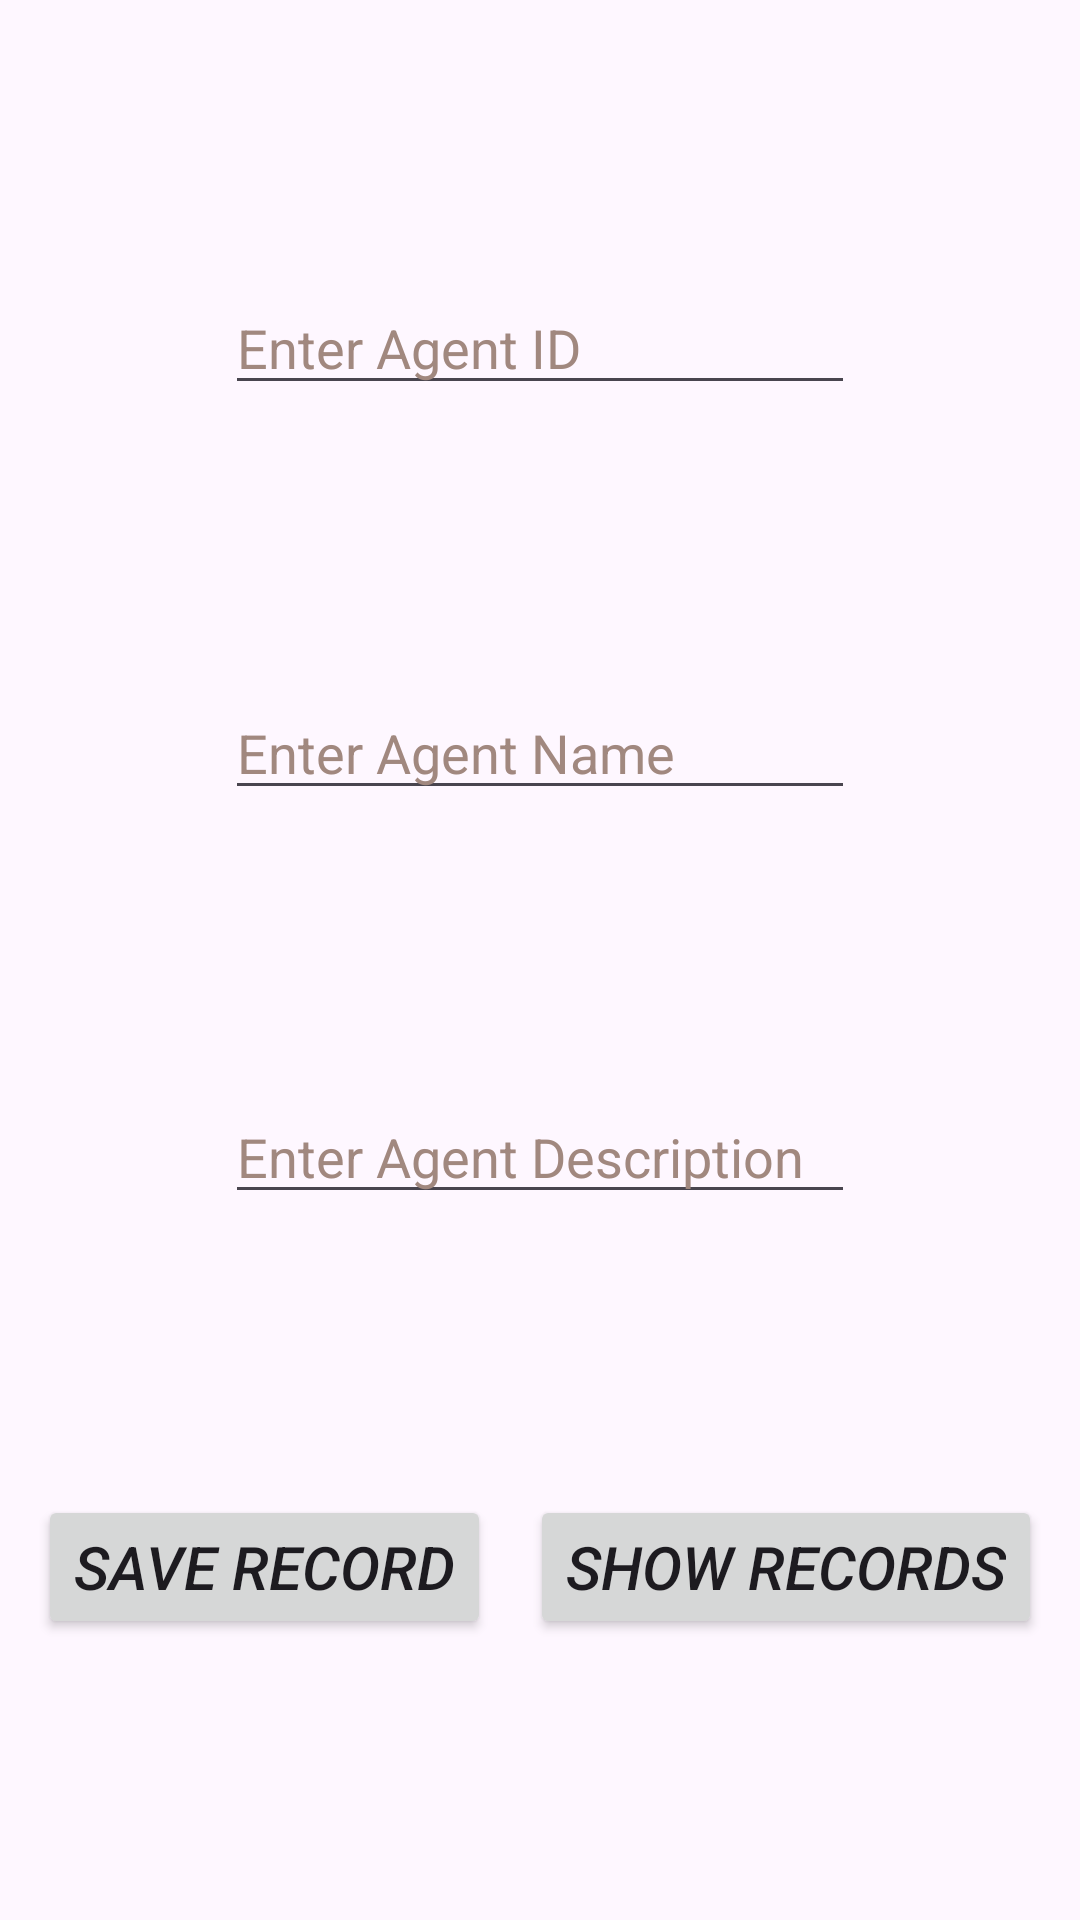

The Android layout XML behind this screen, and the referenced resources:
<!-- AndroidManifest.xml: application theme Base.Theme.BMP601 -->
<!-- res/layout/activity_agent_screen.xml -->
<?xml version="1.0" encoding="utf-8"?>
<androidx.constraintlayout.widget.ConstraintLayout xmlns:android="http://schemas.android.com/apk/res/android"
    xmlns:app="http://schemas.android.com/apk/res-auto"
    xmlns:tools="http://schemas.android.com/tools"
    android:layout_width="match_parent"
    android:layout_height="match_parent"
    tools:context=".AgentScreen">

    <EditText
        android:id="@+id/et_agentid"
        android:layout_width="wrap_content"
        android:layout_height="wrap_content"
        android:ems="10"
        android:hint="@string/et_agentid"
        android:importantForAutofill="no"
        android:inputType="number"
        android:textColorHint="#A1887F"
        app:layout_constraintBottom_toTopOf="@+id/et_agentname"
        app:layout_constraintEnd_toEndOf="parent"
        app:layout_constraintHorizontal_bias="0.5"
        app:layout_constraintStart_toStartOf="parent"
        app:layout_constraintTop_toTopOf="parent"
        app:layout_constraintVertical_bias="0.5"
        tools:ignore="TouchTargetSizeCheck" />

    <EditText
        android:id="@+id/et_agentdesc"
        android:layout_width="wrap_content"
        android:layout_height="wrap_content"
        android:ems="10"
        android:hint="@string/et_agentdesc"
        android:importantForAutofill="no"
        android:inputType="text"
        android:textColorHint="#A1887F"
        app:layout_constraintBottom_toTopOf="@+id/bt_agentshow"
        app:layout_constraintEnd_toEndOf="parent"
        app:layout_constraintHorizontal_bias="0.5"
        app:layout_constraintStart_toStartOf="parent"
        app:layout_constraintTop_toBottomOf="@+id/et_agentname"
        app:layout_constraintVertical_bias="0.5"
        tools:ignore="TouchTargetSizeCheck" />

    <EditText
        android:id="@+id/et_agentname"
        android:layout_width="wrap_content"
        android:layout_height="wrap_content"
        android:ems="10"
        android:hint="@string/et_agentname"
        android:importantForAutofill="no"
        android:inputType="text"
        android:textColorHint="#A1887F"
        app:layout_constraintBottom_toTopOf="@+id/et_agentdesc"
        app:layout_constraintEnd_toEndOf="parent"
        app:layout_constraintStart_toStartOf="parent"
        app:layout_constraintTop_toBottomOf="@+id/et_agentid"
        app:layout_constraintVertical_bias="0.5"
        tools:ignore="TouchTargetSizeCheck" />

    <Button
        android:id="@+id/bt_agentshow"
        android:layout_width="wrap_content"
        android:layout_height="wrap_content"
        android:onClick="onClickagent"
        android:text="@string/bt_show"
        android:textSize="20sp"
        android:textStyle="italic"
        app:layout_constraintBottom_toBottomOf="parent"
        app:layout_constraintEnd_toEndOf="parent"
        app:layout_constraintHorizontal_bias="0.5"
        app:layout_constraintStart_toEndOf="@+id/bt_agentsave"
        app:layout_constraintTop_toBottomOf="@+id/et_agentdesc"
        app:layout_constraintVertical_bias="0.5" />

    <Button
        android:id="@+id/bt_agentsave"
        android:layout_width="wrap_content"
        android:layout_height="wrap_content"
        android:onClick="onClickagent"
        android:text="@string/bt_save"
        android:textSize="20sp"
        android:textStyle="italic"
        app:layout_constraintBottom_toBottomOf="parent"
        app:layout_constraintEnd_toStartOf="@+id/bt_agentshow"
        app:layout_constraintHorizontal_bias="0.5"
        app:layout_constraintStart_toStartOf="parent"
        app:layout_constraintTop_toBottomOf="@+id/et_agentdesc"
        app:layout_constraintVertical_bias="0.5" />

</androidx.constraintlayout.widget.ConstraintLayout>
<!-- resources referenced by this layout -->
<resources>
  <string name="bt_save">Save Record</string>
  <string name="bt_show">Show Records</string>
  <string name="et_agentdesc">Enter Agent Description</string>
  <string name="et_agentid">Enter Agent ID</string>
  <string name="et_agentname">Enter Agent Name</string>
  <style name="Base.Theme.BMP601" parent="Theme.Material3.Light">
          
          <item name="android:windowActionBar" />
  
  
      </style>
</resources>
